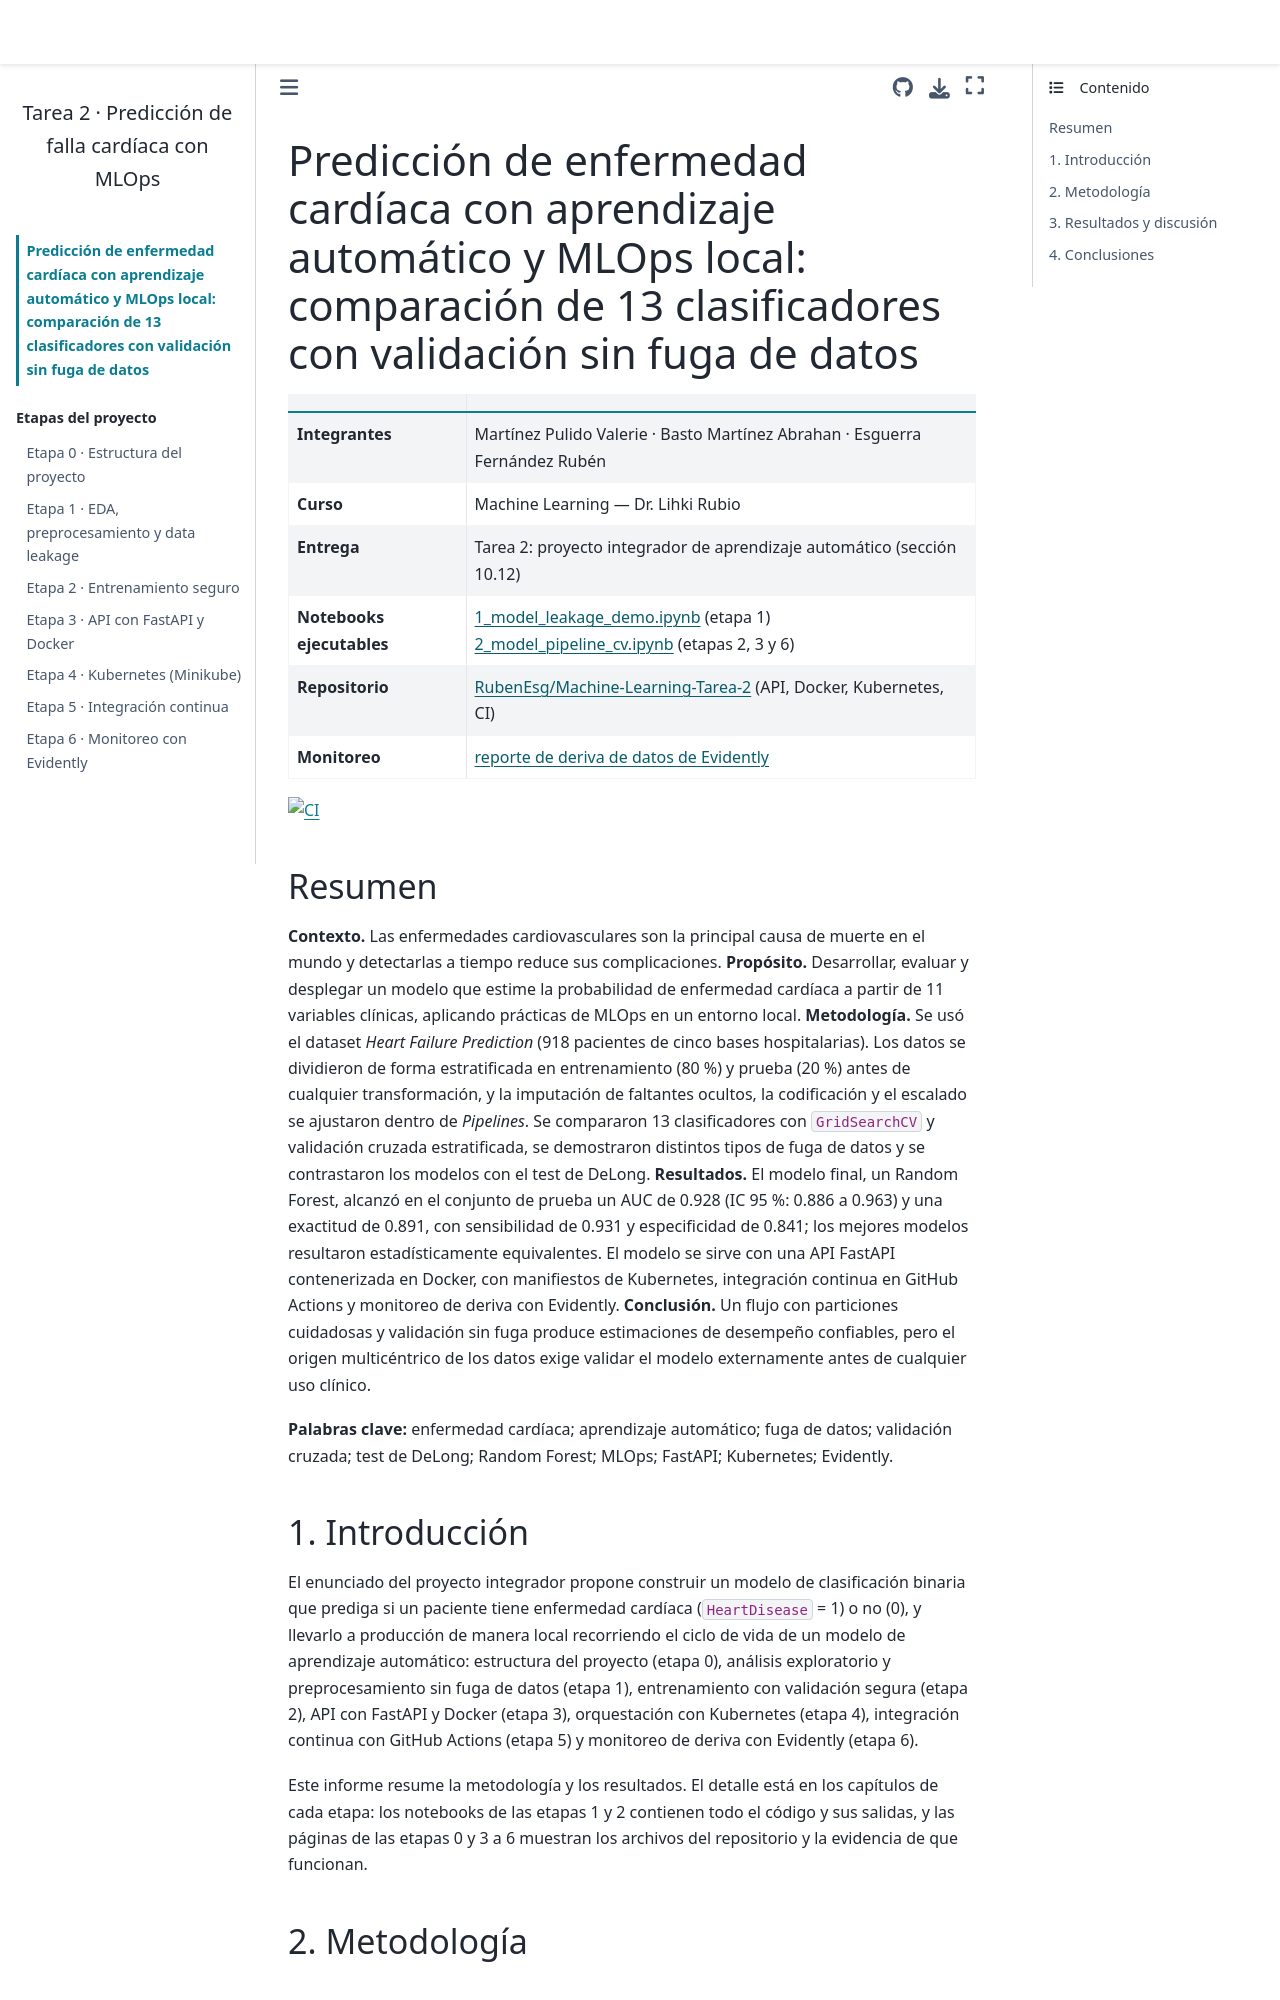

repository: RubenEsg/Machine-Learning-Tarea-2 · page: docs/informe.html · generator: jekyll

# Predicción de enfermedad cardíaca con aprendizaje automático y MLOps local: comparación de 13 clasificadores con validación sin fuga de datos

| | |
|---|---|
| **Integrantes** | Martínez Pulido Valerie · Basto Martínez Abrahan · Esguerra Fernández Rubén |
| **Curso** | Machine Learning — Dr. Lihki Rubio |
| **Entrega** | Tarea 2: proyecto integrador de aprendizaje automático (sección 10.12) |
| **Notebooks ejecutables** | [1_model_leakage_demo.ipynb](https://github.com/RubenEsg/Machine-Learning-Tarea-2/blob/main/notebooks/1_model_leakage_demo.ipynb) (etapa 1) <br> [2_model_pipeline_cv.ipynb](https://github.com/RubenEsg/Machine-Learning-Tarea-2/blob/main/notebooks/2_model_pipeline_cv.ipynb) (etapas 2, 3 y 6) |
| **Repositorio** | [RubenEsg/Machine-Learning-Tarea-2](https://github.com/RubenEsg/Machine-Learning-Tarea-2) (API, Docker, Kubernetes, CI) |
| **Monitoreo** | [reporte de deriva de datos de Evidently](https://rubenesg.github.io/Machine-Learning-Tarea-2/drift_report.html) |

[![CI](https://github.com/RubenEsg/Machine-Learning-Tarea-2/actions/workflows/ci.yml/badge.svg)](https://github.com/RubenEsg/Machine-Learning-Tarea-2/actions/workflows/ci.yml)

## Resumen

**Contexto.** Las enfermedades cardiovasculares son la principal causa de muerte en el mundo y detectarlas a tiempo reduce sus complicaciones. **Propósito.** Desarrollar, evaluar y desplegar un modelo que estime la probabilidad de enfermedad cardíaca a partir de 11 variables clínicas, aplicando prácticas de MLOps en un entorno local. **Metodología.** Se usó el dataset *Heart Failure Prediction* (918 pacientes de cinco bases hospitalarias). Los datos se dividieron de forma estratificada en entrenamiento (80 %) y prueba (20 %) antes de cualquier transformación, y la imputación de faltantes ocultos, la codificación y el escalado se ajustaron dentro de *Pipelines*. Se compararon 13 clasificadores con `GridSearchCV` y validación cruzada estratificada, se demostraron distintos tipos de fuga de datos y se contrastaron los modelos con el test de DeLong. **Resultados.** El modelo final, un Random Forest, alcanzó en el conjunto de prueba un AUC de 0.928 (IC 95 %: 0.886 a 0.963) y una exactitud de 0.891, con sensibilidad de 0.931 y especificidad de 0.841; los mejores modelos resultaron estadísticamente equivalentes. El modelo se sirve con una API FastAPI contenerizada en Docker, con manifiestos de Kubernetes, integración continua en GitHub Actions y monitoreo de deriva con Evidently. **Conclusión.** Un flujo con particiones cuidadosas y validación sin fuga produce estimaciones de desempeño confiables, pero el origen multicéntrico de los datos exige validar el modelo externamente antes de cualquier uso clínico.

**Palabras clave:** enfermedad cardíaca; aprendizaje automático; fuga de datos; validación cruzada; test de DeLong; Random Forest; MLOps; FastAPI; Kubernetes; Evidently.
